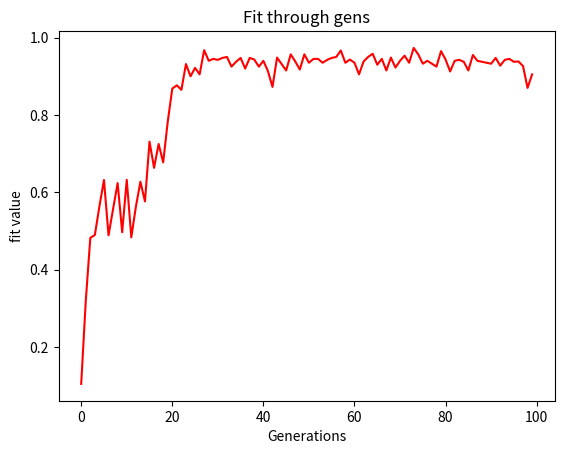

The matplotlib source for this figure:
# Library for matrix operations
import numpy as np 
# Library for time operations
import time 
# Library for random operations
import random 
# Library for plotting
from matplotlib import pyplot as plt 


# Function that generates a random letter
def new_Character():
    return random.choice('abcdefghijklmnopqrstuvwxyz ')

# Function that prints the population 
def print_pop(population): 
  print("Population: ")
  for i in range(len(population)): 
    if(i % 10 == 0): 
      print("\n")
    print(population[i], end = ", ")


'''
Genetic algorithm
'''
class GeneticWordAlgo: 

    # Constructor of the class  
    def __init__(self, initialPop, goal, cross_rate = 0.3, mutation_rate = 0.3, method = "cross.over",  gens = 100): 
        # Population
        self.population = initialPop
        # Cross rate 
        self.cross_rate = cross_rate
        # Mutation rate 
        self.mutation_rate = mutation_rate
        # Cross Method 
        self.method = method 
        # Number of cicles to be done 
        self.gens = gens
        # Array that contains the fitness measures 
        self.fitness_measures = np.zeros(len(self.population))
        # Algorithm's goal 
        self.goal = goal

    # Objetive function 
    def wordFun(self, word): 
        fitness = 0 
        for i in range(0,len(word)):
            if(word[i] == self.goal[i]):
                fitness = fitness + 1
        return fitness

    # Crossover methods 
    def crossOver(self, word1, word2):
        # We get the middle point of the word 
        middle = int(len(word1)/2)
        adn1 = word1[0:middle]
        adn2 = word2[middle:len(word2)]
        new_word = adn1 + adn2
        return new_word

    # Crossover Toss 
    def crossOverToss(self, word1, word2):
        word = word1
        for i in range(0, len(word1)):
            if(random.random() < self.cross_rate):
                word = word.replace(word[i], word2[i])
        return word
    
    # Probabilistic cross over
    def cross_over_probabilistic(self, word1, word2):
        num = int(random.random() * (len(word1) - 1))
        adn1 = word1[:num]
        adn2 = word2[num:]
        return adn1 + adn2

    # Mutation methods 
    def mutate_word(self,word1):
        son = word1
        for i in range(0, len(word1)):
            if(random.random() < self.mutation_rate):
                son = son.replace(son[i], new_Character())
        return son

    # Selection methods
    def select_cross_method(self, word1, word2):
        funs = {'cross.over': self.crossOver, 
                'cross.over.probabilistic': self.cross_over_probabilistic, 
                'cross.over.toss': self.crossOverToss}
        return funs[self.method](word1, word2)
        

    # Fitness function (returns probabilities of each individual)
    def fitness(self):
        for i in range(0, len(self.population)):
            self.fitness_measures[i] = self.wordFun(self.population[i])
        # Calculate probabilities of each individual. We will standarize this vector using min max value 
        self.fitness_measures = (self.fitness_measures-np.min(self.fitness_measures))/(np.max(self.fitness_measures)-np.min(self.fitness_measures))

    # Bernoui's method (selection)
    def bernoulli(self):
        words = []; i = 0
        while(i != 2):
            # Select the index of a random word in the population
            index_word = int(random.random() * len(self.population))
            # Select a random number between 0 and 1
            if( random.random() < self.fitness_measures[index_word]):
                words.append(self.population[index_word]); i += 1 

        return words[0], words[1]

    # Algorithm's main function
    def run(self):
        print_pop(self.population)
        print("Goal: ", self.goal)
        print("Cross rate: ", self.cross_rate)
        print("Mutation rate: ", self.mutation_rate)
        print("Cross method: ", self.method)
        # Array with the mean for each gen 
        fit = []
        # Iterate for each generation
        t0 = time.time()
        for i in range(self.gens): 
            # Calculate the prob for each individual
            self.fitness()
            # Iterate for each individual in the population
            new_pop = []
            for j in range(len(self.population)):
                # Get the parents for cross over
                vater, mutter = self.bernoulli()
                sohn = self.select_cross_method(vater, mutter)
                new_pop.append(self.mutate_word(sohn))
            
            # Get the best individual 
            max_i = np.argmax(self.fitness_measures)
            best_word = self.population[max_i]
            self.population = new_pop
            self.population[-1] = best_word

            # Report results
            if(i % 20 == 0): 
                print("------------------------------------------------------")
                print("| Generation: ", i, " Average pop: ", np.mean(self.fitness_measures),"|")
                print("------------------------------------------------------")
            fit.append(np.mean(self.fitness_measures))
        
        print(f"Total time {time.time() - t0} secs")
        return self.population, best_word, fit



# Generate the initial population 
initialPop = []
N = 200
goal = "eduardo"
gens = 100

for i in range(N): 
    word = ""
    for j in range(len(goal)):
        word = word + new_Character()
    initialPop.append(word)




# Create the genetic algorithm
genetic = GeneticWordAlgo(initialPop, goal, cross_rate = 0.3, mutation_rate = 0.01, method = "cross.over.probabilistic", gens = gens)
res, best, fit = genetic.run()


print(f"Final population: ")
print_pop(res)
print("\n\n\n---------------------------------------------\n\n")
print(f"The element that maximizes the objetive function is: \t\t{best}")

# Plotting the results
plt.xlabel('Generations')
plt.ylabel('fit value')
plt.plot(fit, c = 'red')
plt.title('Fit through gens')
plt.show()